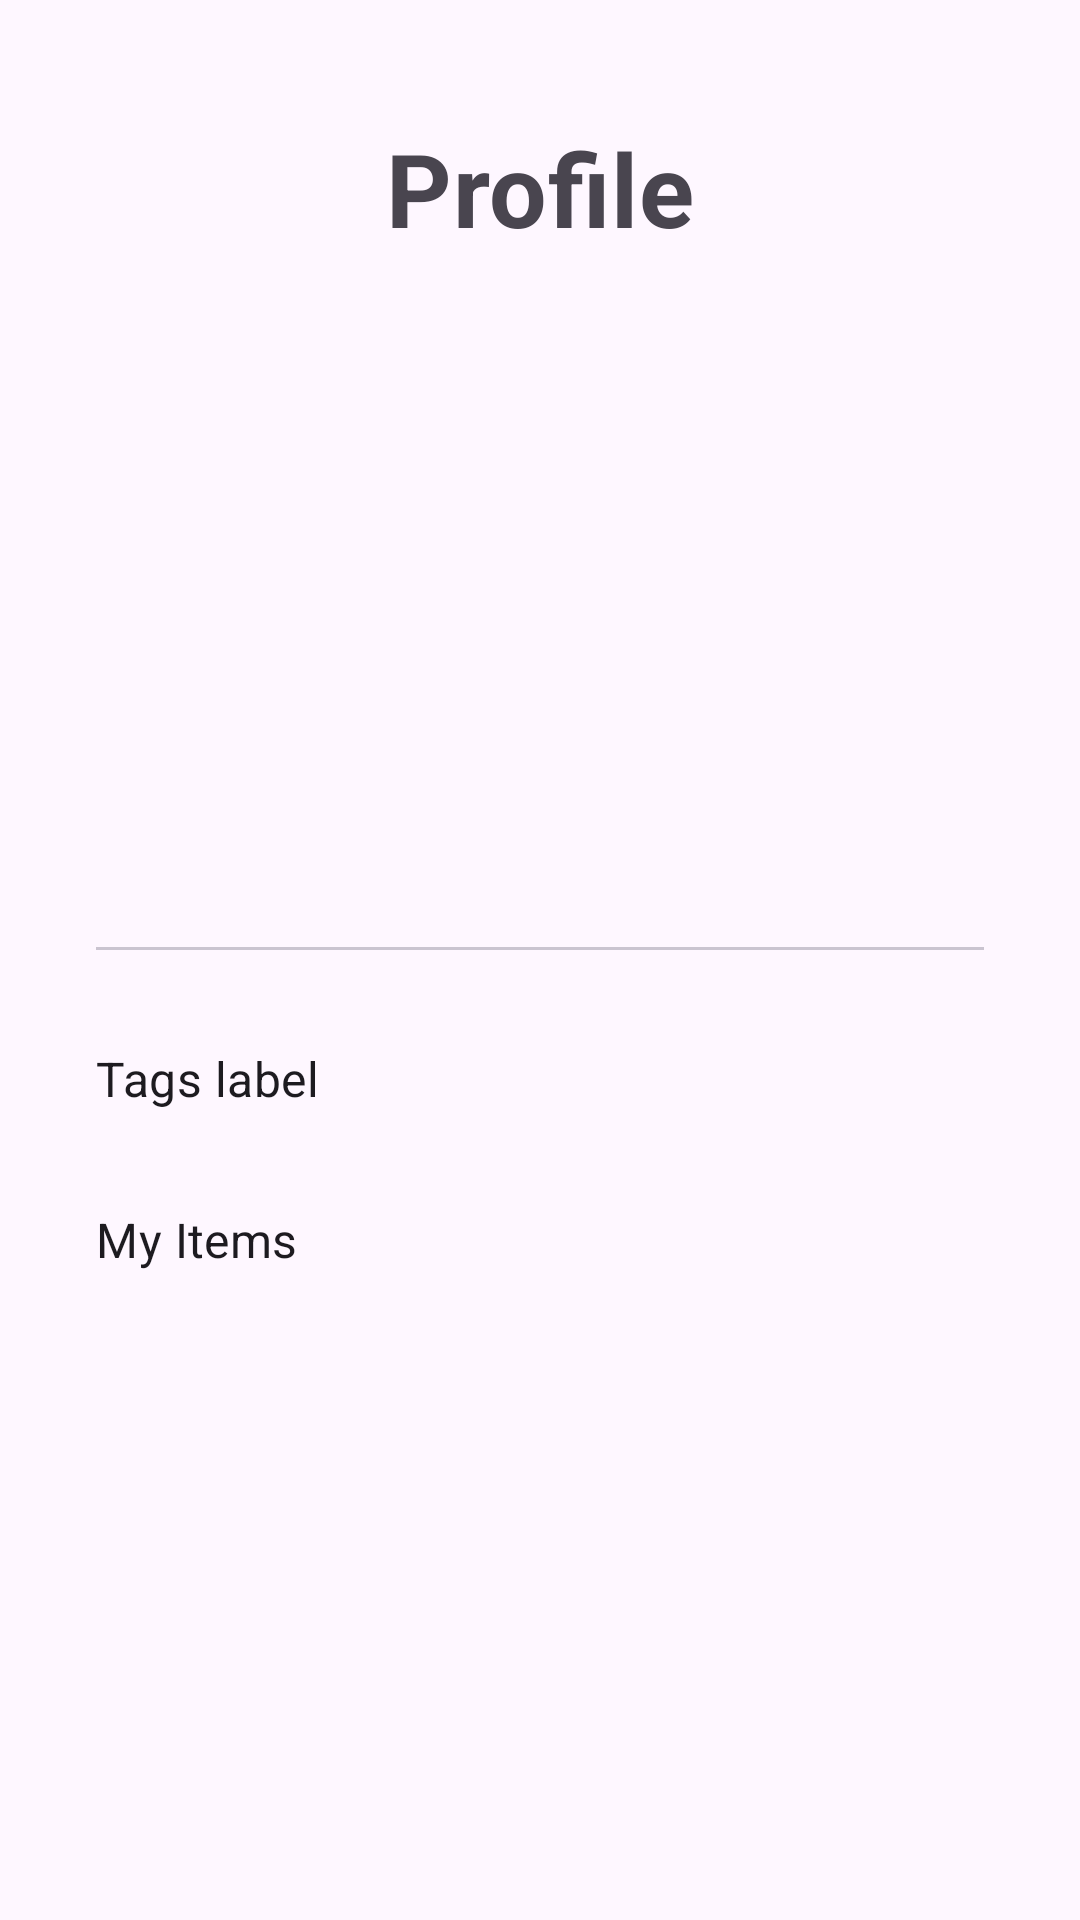

This screen was rendered from an Android layout file. Write that file and the resources it references.
<!-- AndroidManifest.xml: application theme Theme.MindBricks -->
<!-- res/layout/fragment_profile.xml -->
<?xml version="1.0" encoding="utf-8"?>
<androidx.constraintlayout.widget.ConstraintLayout
    xmlns:android="http://schemas.android.com/apk/res/android"
    xmlns:app="http://schemas.android.com/apk/res-auto"
    xmlns:tools="http://schemas.android.com/tools"
    android:layout_width="match_parent"
    android:layout_height="match_parent"
    android:fitsSystemWindows="true"
    tools:context=".ui.nav.profile.ProfileFragment">

    
    <TextView
        android:id="@+id/page_title"
        android:layout_width="wrap_content"
        android:layout_height="wrap_content"
        android:layout_marginTop="40dp"
        android:text="@string/profile"
        android:textAppearance="@style/TextAppearance.MaterialComponents.Headline4"
        android:textStyle="bold"
        app:layout_constraintEnd_toEndOf="parent"
        app:layout_constraintStart_toStartOf="parent"
        app:layout_constraintTop_toTopOf="parent" />

    

    <ImageButton
        android:id="@+id/button_settings"
        android:layout_width="40dp"
        android:layout_height="40dp"
        android:layout_marginEnd="16dp"
        android:background="?attr/selectableItemBackgroundBorderless"
        android:contentDescription="@string/settings_title"
        android:src="@drawable/ic_settings"
        app:layout_constraintBottom_toBottomOf="@+id/page_title"
        app:layout_constraintEnd_toEndOf="parent"
        app:layout_constraintTop_toTopOf="@+id/page_title"
        app:layout_constraintVertical_bias="0.0" />

    <ImageView
        android:id="@+id/profile_image_view"
        android:layout_width="100dp"
        android:layout_height="100dp"
        android:layout_marginTop="16dp"
        android:contentDescription="profile_picture_desc"
        app:layout_constraintEnd_toEndOf="parent"
        app:layout_constraintStart_toStartOf="parent"
        app:layout_constraintTop_toBottomOf="@+id/page_title"
        tools:src="@drawable/ic_avatar_placeholder" />

    
    <TextView
        android:id="@+id/profile_user_name"
        android:layout_width="wrap_content"
        android:layout_height="wrap_content"
        android:layout_marginTop="12dp"
        android:textAppearance="@style/TextAppearance.MaterialComponents.Headline5"
        app:layout_constraintEnd_toEndOf="parent"
        app:layout_constraintStart_toStartOf="parent"
        app:layout_constraintTop_toBottomOf="@+id/profile_image_view"
        tools:text="@string/username" />

    
    <LinearLayout
        android:id="@+id/coin_balance_layout"
        android:layout_width="wrap_content"
        android:layout_height="wrap_content"
        android:layout_marginTop="16dp"
        android:gravity="center"
        android:orientation="horizontal"
        app:layout_constraintEnd_toEndOf="parent"
        app:layout_constraintStart_toStartOf="parent"
        app:layout_constraintTop_toBottomOf="@+id/profile_user_name">
        <ImageView
            android:layout_width="30dp"
            android:layout_height="30dp"
            android:contentDescription="coin_icon_desc"
            android:src="@drawable/ic_coin_icon"
            app:tint="?attr/colorPrimary" />

        <TextView
            android:id="@+id/profile_coin_balance"
            android:layout_width="wrap_content"
            android:layout_height="wrap_content"
            android:layout_marginStart="8dp"
            android:textAppearance="@style/TextAppearance.MaterialComponents.Headline6"
            tools:text="@string/default_balance" />
    </LinearLayout>

    
    <com.google.android.material.divider.MaterialDivider
        android:id="@+id/divider"
        android:layout_width="0dp"
        android:layout_height="wrap_content"
        android:layout_marginStart="32dp"
        android:layout_marginTop="24dp"
        android:layout_marginEnd="32dp"
        app:layout_constraintEnd_toEndOf="parent"
        app:layout_constraintStart_toStartOf="parent"
        app:layout_constraintTop_toBottomOf="@+id/coin_balance_layout" />

    <androidx.core.widget.NestedScrollView
        android:layout_width="0dp"
        android:layout_height="0dp"
        android:layout_marginTop="8dp"
        app:layout_constraintBottom_toBottomOf="parent"
        app:layout_constraintEnd_toEndOf="parent"
        app:layout_constraintStart_toStartOf="parent"
        app:layout_constraintTop_toBottomOf="@+id/divider">

        <LinearLayout
            android:layout_width="match_parent"
            android:layout_height="wrap_content"
            android:orientation="vertical"
            android:paddingBottom="24dp">

            
            <LinearLayout
                android:id="@+id/tags_layout"
                android:layout_width="match_parent"
                android:layout_height="wrap_content"
                android:layout_marginTop="24dp"
                android:orientation="vertical"
                android:paddingHorizontal="32dp">
                <TextView
                    android:layout_width="wrap_content"
                    android:layout_height="wrap_content"
                    android:text="@string/tags_label"
                    android:textAppearance="@style/TextAppearance.MaterialComponents.Subtitle1" />

                <com.google.android.material.chip.ChipGroup
                    android:id="@+id/profile_tags_chip_group"
                    android:layout_width="match_parent"
                    android:layout_height="wrap_content"
                    android:layout_marginTop="8dp"
                    app:chipSpacingVertical="4dp"/>

                <TextView
                    android:id="@+id/profile_tags_empty_state"
                    android:layout_width="wrap_content"
                    android:layout_height="wrap_content"
                    android:layout_marginTop="8dp"
                    android:text="@string/no_tags_defined"
                    android:textAppearance="@style/TextAppearance.MaterialComponents.Caption"
                    android:visibility="gone"
                    tools:visibility="visible" />
            </LinearLayout>

            <LinearLayout
                android:id="@+id/purchased_items_layout"
                android:layout_width="match_parent"
                android:layout_height="wrap_content"
                android:layout_marginTop="24dp"
                android:orientation="vertical"
                android:paddingHorizontal="32dp">

                <TextView
                    android:layout_width="wrap_content"
                    android:layout_height="wrap_content"
                    android:text="@string/my_items_label"
                    android:textAppearance="@style/TextAppearance.MaterialComponents.Subtitle1" />

                
                <androidx.recyclerview.widget.RecyclerView
                    android:id="@+id/purchased_items_recycler_view"
                    android:layout_width="match_parent"
                    android:layout_height="wrap_content"
                    android:layout_marginTop="8dp"
                    tools:itemCount="2"
                    tools:listitem="@layout/item_purchased_asset" />

                <TextView
                    android:id="@+id/purchased_items_empty_state"
                    android:layout_width="wrap_content"
                    android:layout_height="wrap_content"
                    android:layout_gravity="center_horizontal"
                    android:layout_marginTop="16dp"
                    android:text="@string/no_items_purchased"
                    android:textAppearance="@style/TextAppearance.MaterialComponents.Caption"
                    android:visibility="gone"
                    tools:visibility="visible" />

            </LinearLayout>

        </LinearLayout>
    </androidx.core.widget.NestedScrollView>

</androidx.constraintlayout.widget.ConstraintLayout>
<!-- res/layout/item_purchased_asset.xml (included above) -->
<?xml version="1.0" encoding="utf-8"?>
<com.google.android.material.card.MaterialCardView
    xmlns:android="http://schemas.android.com/apk/res/android"
    xmlns:app="http://schemas.android.com/apk/res-auto"
    xmlns:tools="http://schemas.android.com/tools"
    android:layout_width="match_parent"
    android:layout_height="wrap_content"
    android:layout_marginHorizontal="4dp"
    android:layout_marginVertical="6dp"
    app:cardCornerRadius="12dp"
    app:cardElevation="2dp">

    <androidx.constraintlayout.widget.ConstraintLayout
        android:layout_width="match_parent"
        android:layout_height="wrap_content"
        android:padding="12dp">

        
        <ImageView
            android:id="@+id/item_image"
            android:layout_width="48dp"
            android:layout_height="48dp"
            android:contentDescription="purchased_item_image_desc"
            android:scaleType="centerCrop"
            app:layout_constraintBottom_toBottomOf="parent"
            app:layout_constraintStart_toStartOf="parent"
            app:layout_constraintTop_toTopOf="parent"
            tools:src="@drawable/ic_avatar_placeholder"
            tools:tint="?attr/colorPrimary" />

        
        <TextView
            android:id="@+id/item_name"
            android:layout_width="0dp"
            android:layout_height="wrap_content"
            android:layout_marginStart="16dp"
            android:textAppearance="@style/TextAppearance.MaterialComponents.Subtitle1"
            android:textStyle="bold"
            app:layout_constraintBottom_toBottomOf="parent"
            app:layout_constraintEnd_toEndOf="parent"
            app:layout_constraintStart_toEndOf="@+id/item_image"
            app:layout_constraintTop_toTopOf="parent"
            tools:text="Cool New Avatar" />

    </androidx.constraintlayout.widget.ConstraintLayout>

</com.google.android.material.card.MaterialCardView>
<!-- resources referenced by this layout -->
<resources>
  <string name="default_balance">0</string>
  <string name="my_items_label">My Items</string>
  <string name="no_items_purchased">No items purchased yet</string>
  <string name="no_tags_defined">No tags defined</string>
  <string name="profile">Profile</string>
  <string name="settings_title">Settings</string>
  <string name="tags_label">Tags label</string>
  <string name="username">Username</string>
  <style name="Theme.MindBricks" parent="Base.Theme.MindBricks" />
  <style name="Base.Theme.MindBricks" parent="Theme.Material3.Light">
  
          
      </style>
</resources>
